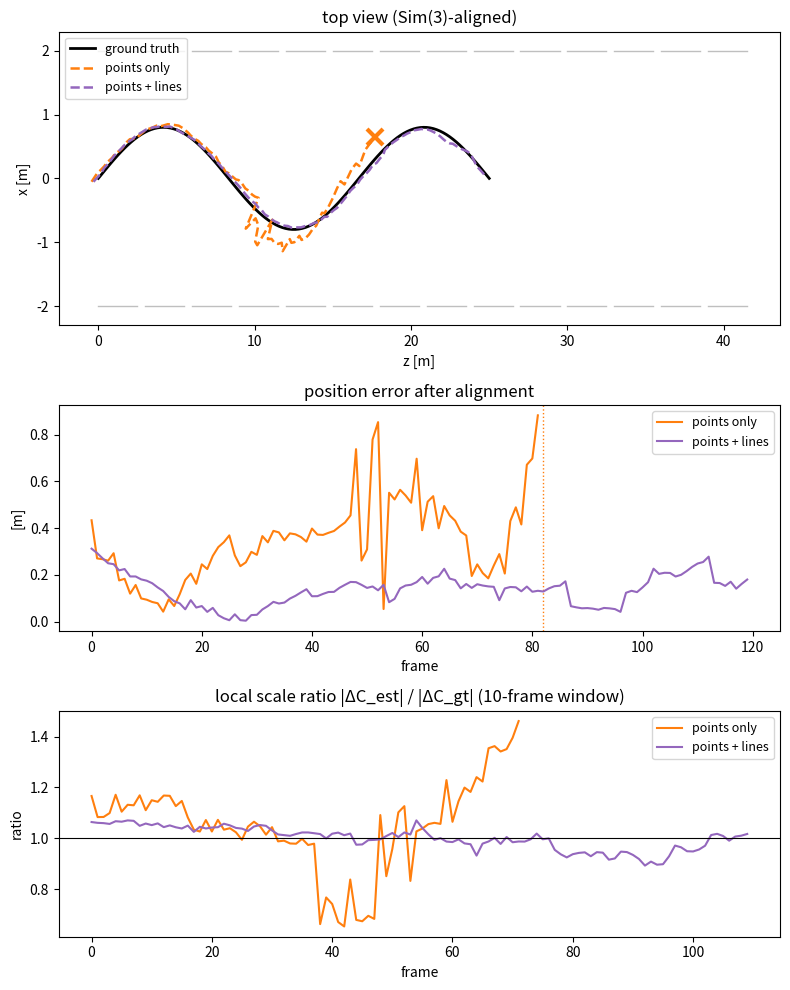

Write Python code to recreate this figure.
"""
Minimal monocular visual odometry with points + Plücker lines (synthetic corridor).

Pipeline
  1) 2-view init        : normalized 8-point + Sampson refinement (points only), |t| = 1 -> scale arbitrary
  2) per-frame tracking : LM on SE(3), point reprojection + line reprojection
  3) mapping            : (re)triangulate points (N-view DLT) and lines (N back-projected planes -> Plücker)
  4) evaluation         : Sim(3) Umeyama alignment, ATE, local scale ratio

Simplifications (on purpose, to focus on geometry)
  - data association is ground truth (no ORB / LSD matching)
  - no bundle adjustment; instead landmarks are re-triangulated from all observations until
    parallax > MATURE_DEG, then frozen; landmarks with large residual are culled and re-made
  - numerical Jacobian

Conventions
  T_cw = (R, t):  X_c = R X_w + t
  Plücker L = (d, m), m = p x d
  camera frame:   d_c = R d,  m_c = R m + [t]x R d
  image line:     l ∝ KL m_c,  KL = [[fy,0,0],[0,fx,0],[-fy cx,-fx cy, fx fy]]  (∝ K^-T)
"""
import numpy as np
import matplotlib

matplotlib.use("Agg")
import matplotlib.pyplot as plt

# ============================================================
# 0. 설정
# ============================================================
SEED = 0
N_FRAMES = 120
N_POINTS = 20        # 저텍스처 복도: 점 특징이 적음 (60 정도면 둘 다 잘 됨)
PIX_NOISE = 1.0      # px
INIT_FRAME = 8       # frame 0 과 이 프레임으로 초기화
TRI_GAP = 4          # 새 랜드마크 삼각측량 최소 프레임 간격 (baseline 확보)
LINE_MIN_DEG = 2.0   # 두 역투영 평면 사이 최소 각도 (작으면 degenerate)
OUTLIER_PX = 6.0     # 포즈 추정 후 이보다 큰 재투영 오차를 가진 랜드마크는 맵에서 제거
USE_EPIPOLAR = False  # True: 직전 프레임과의 Sampson(2D-2D) 잔차도 포즈 추정에 사용 (실데이터용)
MATURE_DEG = 5.0     # parallax가 이 이상이면 랜드마크 고정 (그 전까지는 매 프레임 재삼각측량)

fx = fy = 400.0
cx, cy = 320.0, 240.0
W, H = 640, 480
K = np.array([[fx, 0, cx], [0, fy, cy], [0, 0, 1.0]])
Kinv = np.linalg.inv(K)
KL = np.array([[fy, 0, 0], [0, fx, 0], [-fy * cx, -fx * cy, fx * fy]])


# ============================================================
# 1. 기본 유틸
# ============================================================
def skew(v):
    return np.array([[0, -v[2], v[1]], [v[2], 0, -v[0]], [-v[1], v[0], 0]])


def so3_exp(w):
    th = np.linalg.norm(w)
    if th < 1e-12:
        return np.eye(3) + skew(w)
    Kx = skew(w / th)
    return np.eye(3) + np.sin(th) * Kx + (1 - np.cos(th)) * Kx @ Kx


def rot_y(a):
    c, s = np.cos(a), np.sin(a)
    return np.array([[c, 0, s], [0, 1, 0], [-s, 0, c]])


def proj_matrix(R, t):
    return K @ np.hstack([R, t[:, None]])


def center(R, t):
    return -R.T @ t


def orthonormalize(R):
    """SO(3)로 다시 투영. 이거 없으면 constant-velocity 예측 R_{k-1} R_{k-2}^T R_{k-1}에서
    수치 오차가 프레임마다 ~2.4배씩 커져서 40프레임쯤에 R이 회전행렬이 아니게 됨 (실제로 겪은 버그)."""
    U, _, Vt = np.linalg.svd(R)
    return U @ np.diag([1, 1, np.linalg.det(U @ Vt)]) @ Vt


def retract(R, t, dx):
    """left perturbation: T <- Exp(dx) T"""
    dR = so3_exp(dx[:3])
    return dR @ R, dR @ t + dx[3:]


# ============================================================
# 2. Plücker
# ============================================================
def plucker_from_endpoints(A, B):
    d = B - A
    d = d / np.linalg.norm(d, axis=-1, keepdims=True)
    return np.concatenate([d, np.cross(A, d)], axis=-1)


def plucker_to_cam(L, R, t):
    d = L[:, :3] @ R.T
    m = L[:, 3:] @ R.T + np.cross(t, d)
    return d, m


def project_lines(L, R, t):
    """(M,6) world Plücker -> (M,3) pixel image lines"""
    _, m = plucker_to_cam(L, R, t)
    return m @ KL.T


# ============================================================
# 3. 합성 장면: 복도 + 카메라 궤적
# ============================================================
def make_scene(rng, length=40.0):
    segs = []
    for x in (-2.0, 2.0):
        for z in np.arange(2.0, length, 2.5):            # 문틀 (세로선)
            segs.append([[x, -1.5, z], [x, 1.5, z]])
        for y in (-1.5, 1.5):                             # 벽-천장 / 벽-바닥 모서리 (진행 방향과 평행!)
            for z in np.arange(0.0, length, 3.0):
                segs.append([[x, y, z], [x, y, z + 2.5]])
        for z in np.arange(1.0, length, 4.0):             # 몰딩
            y = rng.uniform(-1.0, 1.0)
            segs.append([[x, y, z], [x, y, z + rng.uniform(1.5, 3.0)]])
    for z in np.arange(3.0, length, 5.0):                 # 천장 조명 (가로선)
        segs.append([[-0.8, -1.5, z], [0.8, -1.5, z]])
    segs = np.array(segs)

    side = rng.integers(0, 3, N_POINTS)                   # 0,1: 벽 / 2: 바닥
    pts = np.zeros((N_POINTS, 3))
    pts[:, 2] = rng.uniform(0, length, N_POINTS)
    wall = side < 2
    pts[wall, 0] = np.where(side[wall] == 0, -2.0, 2.0)
    pts[wall, 1] = rng.uniform(-1.5, 1.5, wall.sum())
    pts[~wall, 0] = rng.uniform(-2.0, 2.0, (~wall).sum())
    pts[~wall, 1] = 1.5
    return pts, segs


def make_traj(n):
    Rs, ts = [], []
    for k in range(n):
        s = k / (n - 1)
        C = np.array([0.8 * np.sin(3 * np.pi * s), 0.15 * np.sin(6 * np.pi * s), 25.0 * s])
        yaw = 0.25 * np.sin(3 * np.pi * s + 0.8)
        R = rot_y(yaw).T            # R_cw
        Rs.append(R)
        ts.append(-R @ C)
    return Rs, ts


def in_image(u):
    return (u[:, 0] >= 0) & (u[:, 0] < W) & (u[:, 1] >= 0) & (u[:, 1] < H)


def observe(R, t, pts, segs, rng):
    """returns ({pid: uv}, {lid: [u1,v1,u2,v2]}) with noise.
    lines: only the visible part of the segment is observed (partial observation is fine for lines)."""
    obs_p, obs_l = {}, {}
    Pc = pts @ R.T + t
    uv = Pc @ K.T
    uv = uv[:, :2] / uv[:, 2:3]
    ok = (Pc[:, 2] > 0.5) & in_image(uv)
    for j in np.where(ok)[0]:
        obs_p[j] = uv[j] + rng.normal(0, PIX_NOISE, 2)

    s = np.linspace(0, 1, 60)
    for j, (A, B) in enumerate(segs):
        Xc = (A[None] + s[:, None] * (B - A)[None]) @ R.T + t
        front = Xc[:, 2] > 0.5
        u = Xc @ K.T
        u = u[:, :2] / np.maximum(u[:, 2:3], 1e-9)
        idx = np.where(front & in_image(u))[0]
        if len(idx) < 2:
            continue
        p1, p2 = u[idx[0]], u[idx[-1]]
        if np.linalg.norm(p2 - p1) < 30:
            continue
        obs_l[j] = np.concatenate([p1, p2]) + rng.normal(0, PIX_NOISE, 4)
    return obs_p, obs_l


# ============================================================
# 4. 2-view 초기화 (essential matrix)
# ============================================================
def tri_point(P1, P2, x1, x2):
    A = np.array([x1[0] * P1[2] - P1[0], x1[1] * P1[2] - P1[1],
                  x2[0] * P2[2] - P2[0], x2[1] * P2[2] - P2[1]])
    X = np.linalg.svd(A)[2][-1]
    return X[:3] / X[3]


def eight_point(x1, x2):
    """x2^T E x1 = 0, normalized coords (N,2)"""
    A = np.column_stack([x2[:, 0] * x1[:, 0], x2[:, 0] * x1[:, 1], x2[:, 0],
                         x2[:, 1] * x1[:, 0], x2[:, 1] * x1[:, 1], x2[:, 1],
                         x1[:, 0], x1[:, 1], np.ones(len(x1))])
    E = np.linalg.svd(A)[2][-1].reshape(3, 3)
    U, _, Vt = np.linalg.svd(E)
    return U @ np.diag([1.0, 1.0, 0.0]) @ Vt


def eight_point_normalized(x1, x2):
    """Hartley normalization. 전방 이동에서는 이거 없으면 t 부호가 자주 뒤집힘."""
    def T(x):
        mu = x.mean(0)
        s = np.sqrt(2) / np.mean(np.linalg.norm(x - mu, axis=1))
        return np.array([[s, 0, -s * mu[0]], [0, s, -s * mu[1]], [0, 0, 1.0]])
    T1, T2 = T(x1), T(x2)
    h = lambda x, Tm: (np.c_[x, np.ones(len(x))] @ Tm.T)[:, :2]
    E = T2.T @ eight_point(h(x1, T1), h(x2, T2)) @ T1
    U, _, Vt = np.linalg.svd(E)
    return U @ np.diag([1.0, 1.0, 0.0]) @ Vt


def sampson(R, t, x1, x2):
    """Sampson epipolar error [px 근사]"""
    E = skew(t) @ R
    a, b = np.c_[x1, np.ones(len(x1))], np.c_[x2, np.ones(len(x2))]
    Ea, Eb = a @ E.T, b @ E
    return (b * Ea).sum(1) / np.sqrt(Ea[:, 0]**2 + Ea[:, 1]**2 + Eb[:, 0]**2 + Eb[:, 1]**2) * fx


def refine_relative_pose(R, t, x1, x2, iters=30):
    """5-DoF (R, t/|t|) Gauss-Newton on Sampson error. 선형 8-point는 회전이 1~3° 틀어져서 필요."""
    for _ in range(iters):
        r = sampson(R, t, x1, x2)
        J = np.zeros((len(r), 6))
        for i in range(6):
            d = np.zeros(6)
            d[i] = 1e-7
            t2 = t + d[3:]
            J[:, i] = (sampson(so3_exp(d[:3]) @ R, t2 / np.linalg.norm(t2), x1, x2) - r) / 1e-7
        dx = -np.linalg.solve(J.T @ J + 1e-3 * np.eye(6), J.T @ r)   # damping: |t|=1 gauge 방향 처리
        R = so3_exp(dx[:3]) @ R
        t = (t + dx[3:]) / np.linalg.norm(t + dx[3:])
    return R, t


def decompose_E(E, x1, x2):
    U, _, Vt = np.linalg.svd(E)
    if np.linalg.det(U) < 0:
        U = -U
    if np.linalg.det(Vt) < 0:
        Vt = -Vt
    Wm = np.array([[0, -1, 0], [1, 0, 0], [0, 0, 1.0]])
    P1 = np.hstack([np.eye(3), np.zeros((3, 1))])
    best, best_cnt = None, -1
    for R in (U @ Wm @ Vt, U @ Wm.T @ Vt):
        for t in (U[:, 2], -U[:, 2]):
            P2 = np.hstack([R, t[:, None]])
            cnt = 0
            for a, b in zip(x1, x2):                       # cheirality
                X = tri_point(P1, P2, a, b)
                cnt += (X[2] > 0) and ((R @ X + t)[2] > 0)
            if cnt > best_cnt:
                best, best_cnt = (R, t), cnt
    return best


# ============================================================
# 5. 삼각측량 (점 / 선)
# ============================================================
def tri_point_multi(Rl, tl, uvs):
    """N-view DLT"""
    A = []
    for R, t, u in zip(Rl, tl, uvs):
        P = proj_matrix(R, t)
        A += [u[0] * P[2] - P[0], u[1] * P[2] - P[1]]
    X = np.linalg.svd(np.array(A))[2][-1]
    return X[:3] / X[3] if abs(X[3]) > 1e-12 else None


def backproject_plane(R, t, seg):
    """이미지 선분 -> 카메라 중심과 그 선을 품는 평면 π = Pᵀl (|n| = 1로 정규화)"""
    l = np.cross([*seg[:2], 1.0], [*seg[2:], 1.0])
    pi = proj_matrix(R, t).T @ l
    return pi / np.linalg.norm(pi[:3])


def tri_line_multi(Rl, tl, segs):
    """N개의 역투영 평면을 쌓은 Π (N×4)의 null space(2차원) = 직선 위 두 점 P, Q -> Plücker.
    N=2면 두 평면의 교선과 동일: d = n1×n2, m = w1 n2 - w2 n1."""
    Pi = np.array([backproject_plane(R, t, s) for R, t, s in zip(Rl, tl, segs)])
    V = np.linalg.svd(Pi)[2]
    P, Q = V[-1], V[-2]
    d = P[3] * Q[:3] - Q[3] * P[:3]
    m = np.cross(P[:3], Q[:3])
    nd = np.linalg.norm(d)
    return None if nd < 1e-12 else np.concatenate([d, m]) / nd


def parallax_deg(X, R1, t1, R2, t2):
    a, b = X - center(R1, t1), X - center(R2, t2)
    cosang = a @ b / (np.linalg.norm(a) * np.linalg.norm(b) + 1e-12)
    return np.degrees(np.arccos(np.clip(cosang, -1, 1)))


def plane_angle_deg(R1, t1, s1, R2, t2, s2):
    n1, n2 = backproject_plane(R1, t1, s1)[:3], backproject_plane(R2, t2, s2)[:3]
    return np.degrees(np.arcsin(np.clip(np.linalg.norm(np.cross(n1, n2)), 0, 1)))


def point_ok(X, Rl, tl, uvs, min_deg=1.0):
    if X is None:
        return False
    if parallax_deg(X, Rl[0], tl[0], Rl[-1], tl[-1]) < min_deg:
        return False
    for R, t, u in zip(Rl, tl, uvs):
        Xc = R @ X + t
        if Xc[2] < 0.5:
            return False
        p = K @ Xc
        if np.linalg.norm(p[:2] / p[2] - u) > 4.0:
            return False
    return True


def line_ok(L, Rl, tl, segs):
    if L is None:
        return False
    if plane_angle_deg(Rl[0], tl[0], segs[0], Rl[-1], tl[-1], segs[-1]) < LINE_MIN_DEG:
        return False                                   # 선이 baseline과 거의 평행 -> degenerate
    d, m0 = L[:3], L[3:]
    for R, t, sg in zip(Rl, tl, segs):
        # 관측 선분 중점의 광선과 직선의 최근접점이 카메라 앞에 있는지 (cheirality)
        C = center(R, t)
        r = R.T @ Kinv @ np.array([(sg[0] + sg[2]) / 2, (sg[1] + sg[3]) / 2, 1.0])
        p0 = np.cross(d, m0)                           # 원점에 가장 가까운 직선 위 점 (|d|=1)
        w0 = C - p0
        a, b, c = r @ r, r @ d, d @ d
        den = a * c - b * b
        if den < 1e-12:
            return False
        lam = (b * (d @ w0) - c * (r @ w0)) / den      # 광선 파라미터
        if lam < 0.5 or lam > 60:
            return False
        l = project_lines(L[None], R, t)[0]
        nl = np.hypot(l[0], l[1])
        e1 = abs(l @ [sg[0], sg[1], 1.0]) / nl
        e2 = abs(l @ [sg[2], sg[3], 1.0]) / nl
        if max(e1, e2) > 4.0:
            return False
    return True


def pick_frames(frames, k_max=12):
    """관측 프레임이 많으면 처음/끝 포함해서 균등 샘플"""
    if len(frames) <= k_max:
        return frames
    idx = np.unique(np.linspace(0, len(frames) - 1, k_max).round().astype(int))
    return [frames[i] for i in idx]


# ============================================================
# 6. 포즈 추정 (Levenberg-Marquardt, Huber)
# ============================================================
def residuals(R, t, X, uv, L, seg, epi=None):
    """epi=(R_prev, t_prev, x_prev, x_cur): 이전 프레임과의 2D-2D Sampson 잔차를 추가 (정규화 좌표).
    맵에 안 올라간 트랙까지 회전/방향을 잡아주고, 스케일은 맵(3D-2D) 잔차가 정함."""
    r = []
    if epi is not None and len(epi[2]):
        Rp, tp, x1, x2 = epi
        Rr = R @ Rp.T
        tr = t - Rr @ tp
        r.append(sampson(Rr, tr, x1, x2) if np.linalg.norm(tr) > 1e-9 else np.zeros(len(x1)))
    if len(X):
        p = (X @ R.T + t) @ K.T
        r.append((p[:, :2] / p[:, 2:3] - uv).ravel())
    if len(L):
        l = project_lines(L, R, t)
        n = np.hypot(l[:, 0], l[:, 1])
        s = np.column_stack([seg[:, :2], np.ones(len(seg))])
        e = np.column_stack([seg[:, 2:], np.ones(len(seg))])
        # 관측 선분의 두 끝점에서 투영된 직선까지의 거리 [px]
        r.append(np.column_stack([(s * l).sum(1) / n, (e * l).sum(1) / n]).ravel())
    return np.concatenate(r)


def huber_cost(r, delta):
    a = np.abs(r)
    return np.sum(np.where(a <= delta, 0.5 * a**2, delta * (a - 0.5 * delta)))


def estimate_pose(R, t, X, uv, L, seg, iters=40, huber=3.0, epi=None):
    """Levenberg-Marquardt on SE(3) (6-DoF), Huber IRLS, 수치 Jacobian.
    순수 GN은 step 크기 제어가 없어서 예측이 조금만 틀려도 엉뚱한 곳으로 수렴함."""
    lam = 1e-3
    r = residuals(R, t, X, uv, L, seg, epi)
    cost = huber_cost(r, huber)
    for _ in range(iters):
        J = np.zeros((len(r), 6))
        eps = 1e-6
        for i in range(6):
            dx = np.zeros(6)
            dx[i] = eps
            J[:, i] = (residuals(*retract(R, t, dx), X, uv, L, seg, epi) - r) / eps
        a = np.abs(r)
        w = np.where(a <= huber, 1.0, huber / np.maximum(a, 1e-12))
        Hm = J.T @ (w[:, None] * J)
        g = J.T @ (w * r)
        while True:
            dx = -np.linalg.solve(Hm + lam * np.diag(np.diag(Hm) + 1e-9), g)
            R1, t1 = retract(R, t, dx)
            r1 = residuals(R1, t1, X, uv, L, seg, epi)
            c1 = huber_cost(r1, huber) if np.all(np.isfinite(r1)) else np.inf
            if c1 < cost:
                R, t, r, cost = R1, t1, r1, c1
                lam = max(lam / 3, 1e-7)
                break
            lam *= 4
            if lam > 1e6:
                return R, t
        if np.linalg.norm(dx) < 1e-10:
            break
    return R, t


def estimate_scale(Rk, base, that, s0, X, uv, L, seg, iters=30, huber=3.0):
    """회전과 이동 방향은 고정(2D-2D에서 얻음), 이동 크기 s 하나만 맵(점+선) 재투영으로 푼다.
    t_k = base + s * that,  base = R_rel t_{k-1}"""
    f = lambda s: residuals(Rk, base + s * that, X, uv, L, seg)
    s, lam = s0, 1e-3
    r = f(s)
    cost = huber_cost(r, huber)
    for _ in range(iters):
        J = (f(s + 1e-6) - r) / 1e-6
        a = np.abs(r)
        w = np.where(a <= huber, 1.0, huber / np.maximum(a, 1e-12))
        Hs, g = J @ (w * J), J @ (w * r)
        while True:
            ds = -g / (Hs * (1 + lam) + 1e-12)
            r1 = f(s + ds)
            c1 = huber_cost(r1, huber) if np.all(np.isfinite(r1)) else np.inf
            if c1 < cost:
                s, r, cost = s + ds, r1, c1
                lam = max(lam / 3, 1e-7)
                break
            lam *= 4
            if lam > 1e6:
                return s
        if abs(ds) < 1e-10:
            break
    return s


# ============================================================
# 7. VO 메인 루프
# ============================================================
class VOTracker:
    """프레임 단위 VO: add(op, ol)로 관측을 하나씩 넣는다 (run_vo는 obs 리스트를 순서대로 넣는 래퍼).
    frame 1..INIT_FRAME-1은 버퍼링만 하고, INIT_FRAME이 들어오면 초기화한 뒤 1..INIT_FRAME-1을 몰아서 추적.
    tracking 실패 후에는 관측만 쌓고 포즈는 None (relocalization 없음).
    Rs/ts/map_p/map_l은 바깥(local BA hook, 루프 보정)에서 제자리 수정 가능 -> 다음 프레임 추적에 그대로 반영"""

    def __init__(self, use_lines, history=None, post_frame_hook=None):
        self.use_lines, self.history, self.hook = use_lines, history, post_frame_hook
        self.obs, self.Rs, self.ts = [], [], []
        self.first_p, self.first_l = {}, {}
        self.rel = {}
        self.map_p, self.map_l = {}, {}
        self.mature_p, self.mature_l = set(), set()
        self.stats = {"line_rejected": 0, "failed_at": None}
        self.ctx = dict(Rs=self.Rs, ts=self.ts, obs=self.obs, map_p=self.map_p, map_l=self.map_l,
                        mature_p=self.mature_p, mature_l=self.mature_l, use_lines=use_lines)

    def add(self, op, ol, rel=None, init_pose=None):
        """rel = (R_rel, t방향) k-1 -> k (2D-2D, 주면 회전/방향은 이걸 쓰고 맵으로는 스케일만 푼다)
        init_pose = (R, t) frame 0 -> INIT_FRAME (k == INIT_FRAME일 때만 사용, None이면 8-point)
        반환: 이번 호출에서 포즈가 정해진 프레임 번호 리스트"""
        k = len(self.obs)
        self.obs.append((op, ol))
        self.Rs.append(None)
        self.ts.append(None)
        for j in op:
            self.first_p.setdefault(j, k)
        for j in ol:
            self.first_l.setdefault(j, k)
        if rel is not None:
            self.rel[k] = rel
        if self.stats["failed_at"] is not None or k < INIT_FRAME:
            return []
        if k > INIT_FRAME:
            return [k] if self._track(k) else []
        self._init(init_pose)
        done = [0, INIT_FRAME]
        for f in range(1, INIT_FRAME):
            if not self._track(f):
                break
            done.append(f)
        return done

    def _record(self, k):
        if self.hook is not None:
            self.hook(k, self.ctx)
        if self.history is not None:
            op, ol = self.obs[k]
            self.history[k] = (self.Rs[k], self.ts[k], {j: self.map_p[j] for j in op if j in self.map_p},   # 이 프레임에 보이는 것만
                               {j: self.map_l[j] for j in ol if j in self.map_l})

    def _init(self, init_pose):
        """frame 0 & INIT_FRAME"""
        if init_pose is None:
            op0, opI = self.obs[0][0], self.obs[INIT_FRAME][0]
            ids = sorted(set(op0) & set(opI))
            x1 = np.array([(Kinv @ [*op0[j], 1.0])[:2] for j in ids])
            x2 = np.array([(Kinv @ [*opI[j], 1.0])[:2] for j in ids])
            R, t = decompose_E(eight_point_normalized(x1, x2), x1, x2)
            R, t = refine_relative_pose(R, t, x1, x2)
        else:
            R, t = init_pose
        self.Rs[0], self.ts[0] = np.eye(3), np.zeros(3)
        self.Rs[INIT_FRAME], self.ts[INIT_FRAME] = R, t / np.linalg.norm(t)
        self._update_map(INIT_FRAME)
        if self.hook is not None:
            self.hook(0, self.ctx)
            self.hook(INIT_FRAME, self.ctx)
        if self.history is not None:
            for f in (0, INIT_FRAME):
                op, ol = self.obs[f]
                self.history[f] = (self.Rs[f], self.ts[f], {j: self.map_p[j] for j in op if j in self.map_p},
                                   {j: self.map_l[j] for j in ol if j in self.map_l})

    def _update_map(self, k):
        """보이는 랜드마크를 지금까지의 모든 관측(포즈 아는 프레임)으로 다시 삼각측량.
        BA 대신 structure-only 정제. 처음 만들 때는 baseline(TRI_GAP)을 요구."""
        obs, Rs, ts, map_p, map_l = self.obs, self.Rs, self.ts, self.map_p, self.map_l
        op, ol = obs[k]
        for j in op:
            if k - self.first_p[j] < TRI_GAP or j in self.mature_p:
                continue
            fr = pick_frames([f for f in range(self.first_p[j], k + 1) if Rs[f] is not None and j in obs[f][0]])
            Rl, tl, uvs = [Rs[f] for f in fr], [ts[f] for f in fr], [obs[f][0][j] for f in fr]
            X = tri_point_multi(Rl, tl, uvs)
            if point_ok(X, Rl, tl, uvs):
                map_p[j] = X
                if parallax_deg(X, Rl[0], tl[0], Rl[-1], tl[-1]) > MATURE_DEG:
                    self.mature_p.add(j)
        if not self.use_lines:
            return
        for j in ol:
            if k - self.first_l[j] < TRI_GAP or j in self.mature_l:
                continue
            fr = pick_frames([f for f in range(self.first_l[j], k + 1) if Rs[f] is not None and j in obs[f][1]])
            Rl, tl, sgs = [Rs[f] for f in fr], [ts[f] for f in fr], [obs[f][1][j] for f in fr]
            Lj = tri_line_multi(Rl, tl, sgs)
            if line_ok(Lj, Rl, tl, sgs):
                map_l[j] = Lj
                if plane_angle_deg(Rl[0], tl[0], sgs[0], Rl[-1], tl[-1], sgs[-1]) > MATURE_DEG:
                    self.mature_l.add(j)
            elif j not in map_l:
                self.stats["line_rejected"] += 1

    def _fail(self, k):
        self.stats["failed_at"] = k
        return False

    def _track(self, k):
        """프레임 k 포즈 추정 + 매핑. 실패하면 False (이후 프레임은 추적 안 함)"""
        obs, Rs, ts, map_p, map_l = self.obs, self.Rs, self.ts, self.map_p, self.map_l
        # constant-velocity prediction
        if k >= 2:
            dR = Rs[k - 1] @ Rs[k - 2].T
            dt = ts[k - 1] - dR @ ts[k - 2]
            R0, t0 = orthonormalize(dR @ Rs[k - 1]), dR @ ts[k - 1] + dt
        else:                                   # k=1: 초기화 포즈를 선형 보간한 값에서 시작
            R0, t0 = Rs[k - 1], ts[INIT_FRAME] / INIT_FRAME

        op, ol = obs[k]
        pid = [j for j in op if j in map_p]
        lid = [j for j in ol if j in map_l] if self.use_lines else []
        X = np.array([map_p[j] for j in pid]).reshape(-1, 3)
        uv = np.array([op[j] for j in pid]).reshape(-1, 2)
        Lm = np.array([map_l[j] for j in lid]).reshape(-1, 6)
        sg = np.array([ol[j] for j in lid]).reshape(-1, 4)

        epi = None
        if USE_EPIPOLAR:
            common = [j for j in op if j in obs[k - 1][0]]
            if len(common) >= 8:
                x1 = (np.c_[np.array([obs[k - 1][0][j] for j in common]), np.ones(len(common))] @ Kinv.T)[:, :2]
                x2 = (np.c_[np.array([op[j] for j in common]), np.ones(len(common))] @ Kinv.T)[:, :2]
                epi = (Rs[k - 1], ts[k - 1], x1, x2)

        if 2 * (len(pid) + len(lid)) < 12:     # 대응점 부족 -> tracking lost
            return self._fail(k)

        def solve(X, uv, Lm, sg, Ri, ti):
            if k in self.rel:
                Rr, th = self.rel[k]
                Rk, base = Rr @ Rs[k - 1], Rr @ ts[k - 1]
                sc = estimate_scale(Rk, base, th, max((ti - base) @ th, 1e-3), X, uv, Lm, sg)
                return Rk, base + sc * th
            return estimate_pose(Ri, ti, X, uv, Lm, sg, epi=epi)

        R1, t1 = solve(X, uv, Lm, sg, R0, t0)
        # outlier culling: 이 프레임에서 크게 안 맞는 랜드마크는 맵에서 빼고(다시 삼각측량 대상) 포즈 재추정
        r = residuals(R1, t1, X, uv, Lm, sg)
        rp = np.linalg.norm(r[:2 * len(pid)].reshape(-1, 2), axis=1)
        rl = np.abs(r[2 * len(pid):].reshape(-1, 2)).max(1) if len(lid) else np.zeros(0)
        keep_p, keep_l = rp < OUTLIER_PX, rl < OUTLIER_PX
        for j in np.array(pid)[~keep_p]:
            map_p.pop(j); self.mature_p.discard(j)
        for j in np.array(lid, dtype=int)[~keep_l]:
            map_l.pop(j); self.mature_l.discard(j)
        if keep_p.sum() + keep_l.sum() < 6:      # 맵이 거의 다 안 맞음 -> 실패
            return self._fail(k)
        if (~keep_p).any() or (~keep_l).any():
            X, uv, Lm, sg = X[keep_p], uv[keep_p], Lm[keep_l], sg[keep_l]
            R1, t1 = solve(X, uv, Lm, sg, R1, t1)
        r = residuals(R1, t1, X, uv, Lm, sg)
        if not np.all(np.isfinite(r)) or np.median(np.abs(r)) > 3.0 * PIX_NOISE:
            return self._fail(k)                # tracking failure -> 여기서 멈춤 (relocalization 없음)
        Rs[k], ts[k] = orthonormalize(R1), t1
        self._update_map(k)
        self._record(k)
        return True


def run_vo(obs, use_lines, history=None, init_pose=None, rel_pose=None, post_frame_hook=None):
    """배치 래퍼: VOTracker에 obs를 순서대로 넣는다.
    history(dict)를 넘기면 프레임별 (R, t, 그 프레임에 보이는 랜드마크)를 저장 -> 영상용
    init_pose=(R, t)를 넘기면 내장 8-point 초기화 대신 사용 (실데이터: RANSAC 결과)
    rel_pose={k: (R_rel, t_dir)}를 넘기면 회전/방향은 그 값(2D-2D)을 쓰고 맵으로는 스케일 1개만 푼다
    post_frame_hook(k, ctx)를 넘기면 매 프레임 매핑 후 호출 (local BA 등). ctx의 Rs/ts/map은 제자리 수정 가능"""
    vo = VOTracker(use_lines, history, post_frame_hook)
    for k, (op, ol) in enumerate(obs):
        vo.add(op, ol, rel=None if rel_pose is None else rel_pose.get(k),
               init_pose=init_pose if k == INIT_FRAME else None)
    return vo.Rs, vo.ts, vo.map_p, vo.map_l, vo.stats


# ============================================================
# 8. 평가: Sim(3) Umeyama, ATE, local scale
# ============================================================
def umeyama(src, dst):
    mu_s, mu_d = src.mean(0), dst.mean(0)
    S, D = src - mu_s, dst - mu_d
    U, Dg, Vt = np.linalg.svd(D.T @ S / len(src))
    Sm = np.eye(3)
    if np.linalg.det(U) * np.linalg.det(Vt) < 0:
        Sm[2, 2] = -1
    R = U @ Sm @ Vt
    s = np.trace(np.diag(Dg) @ Sm) / ((S ** 2).sum() / len(src))
    return s, R, mu_d - s * R @ mu_s


def align_first_frame(Rs, ts, gtR0, gtt0, C_gt, n_scale=50):
    """원점 고정 정렬: 추정 frame 0 카메라 = GT frame 0 카메라로 맞추고 (회전/위치 고정),
    스케일 하나만 처음 n_scale 프레임으로 맞춘다. -> 두 궤적이 같은 점·같은 방향에서 출발하고,
    이후 벗어나는 건 전부 드리프트로 보인다 (Sim(3) 전체 정렬은 드리프트를 궤적 전체에 나눠서 숨김).
    Rs, ts: 추정 T_cw 리스트. gtR0, gtt0: GT frame 0의 T_cw. 반환: GT world 좌표의 카메라 중심 (N,3)"""
    R0, t0 = Rs[0], ts[0]
    Xc = np.array([R0 @ center(R, t) + t0 for R, t in zip(Rs, ts)])      # 추정 cam0 좌표계
    Y = C_gt[: len(Xc)] @ gtR0.T + gtt0                                   # GT도 cam0 좌표계로
    m = min(n_scale, len(Xc))
    s = (Xc[:m] * Y[:m]).sum() / max((Xc[:m] ** 2).sum(), 1e-12)
    return (s * Xc - gtt0) @ gtR0                                         # = gtR0ᵀ (s Xc - gtt0)


def local_scale(C_est, C_gt, w=10):
    a = np.linalg.norm(C_est[w:] - C_est[:-w], axis=1)
    b = np.linalg.norm(C_gt[w:] - C_gt[:-w], axis=1)
    return a / b


if __name__ == "__main__":
    rng = np.random.default_rng(SEED)
    pts, segs = make_scene(rng)
    gtR, gtT = make_traj(N_FRAMES)
    obs = [observe(R, t, pts, segs, rng) for R, t in zip(gtR, gtT)]
    C_gt = np.array([center(R, t) for R, t in zip(gtR, gtT)])

    nvp = np.mean([len(o[0]) for o in obs])
    nvl = np.mean([len(o[1]) for o in obs])
    print(f"avg visible per frame: points {nvp:.1f}, lines {nvl:.1f}")

    results = {}
    for name, ul in [("points only", False), ("points + lines", True)]:
        Rs, ts, mp, ml, st = run_vo(obs, ul)
        n_ok = N_FRAMES if st["failed_at"] is None else st["failed_at"]
        C = np.array([center(R, t) for R, t in zip(Rs[:n_ok], ts[:n_ok])])
        s, Ra, ta = umeyama(C, C_gt[:n_ok])
        C_al = (s * (Ra @ C.T)).T + ta
        err = np.linalg.norm(C_al - C_gt[:n_ok], axis=1)
        results[name] = (C_al, err, local_scale(C_al, C_gt[:n_ok]))
        print(f"[{name:>14}] ATE RMSE {np.sqrt((err**2).mean()):.3f} m | "
              f"max {err.max():.3f} m | map pts {len(mp)}, lines {len(ml)} | "
              f"line tri rejections {st['line_rejected']} | "
              f"{'tracked all frames' if st['failed_at'] is None else 'TRACKING FAILED at frame ' + str(st['failed_at'])}")

    # ---------- plot ----------
    fig, ax = plt.subplots(3, 1, figsize=(8, 10), gridspec_kw={"height_ratios": [1.3, 1, 1]})
    for A, B in segs:
        if abs(A[0] - B[0]) < 1e-6 and abs(A[1] - 1.5) < 1e-6 and abs(B[1] - 1.5) < 1e-6:
            ax[0].plot([A[2], B[2]], [A[0], B[0]], color="0.75", lw=1)
    ax[0].plot(C_gt[:, 2], C_gt[:, 0], "k-", lw=2, label="ground truth")
    cols = {"points only": "tab:orange", "points + lines": "tab:purple"}
    for name, (C_al, err, sc) in results.items():
        ax[0].plot(C_al[:, 2], C_al[:, 0], "--", color=cols[name], lw=1.8, label=name)
        if len(C_al) < N_FRAMES:                       # tracking failure 지점 표시
            ax[0].plot(C_al[-1, 2], C_al[-1, 0], "x", color=cols[name], ms=12, mew=3)
            ax[1].axvline(len(C_al), color=cols[name], ls=":", lw=1)
        ax[1].plot(err, color=cols[name], label=name)
        ax[2].plot(sc, color=cols[name], label=name)
    ax[0].set(title="top view (Sim(3)-aligned)", xlabel="z [m]", ylabel="x [m]", ylim=(-2.3, 2.3))
    ax[0].legend(loc="upper left", fontsize=9)
    ax[1].set(title="position error after alignment", xlabel="frame", ylabel="[m]")
    ax[1].legend(fontsize=9)
    ax[2].axhline(1.0, color="k", lw=0.8)
    ax[2].set(title="local scale ratio |ΔC_est| / |ΔC_gt| (10-frame window)", xlabel="frame", ylabel="ratio")
    ax[2].legend(fontsize=9)
    plt.tight_layout()
    plt.savefig("vo_result.png", dpi=130)
    print("saved vo_result.png")
